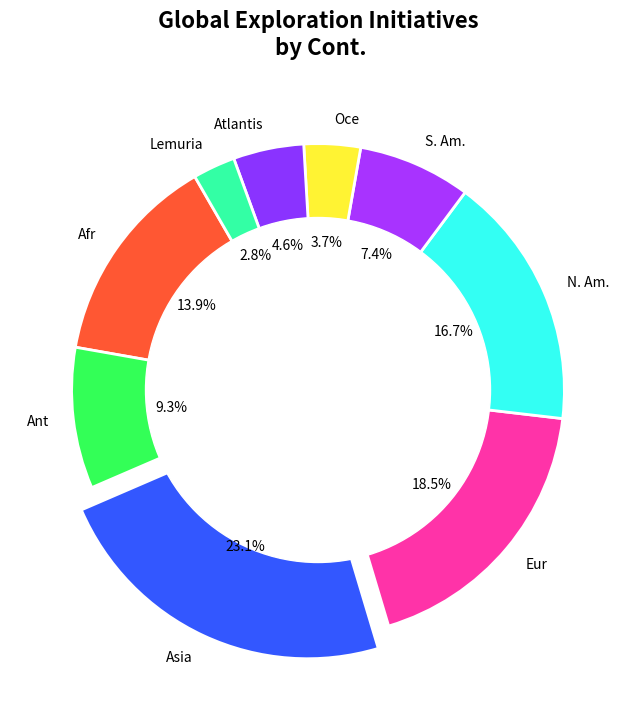

Write Python code to recreate this figure.
import matplotlib.pyplot as plt

# Updated list of continents to include fictional groups
continents = ['Afr', 'Ant', 'Asia', 'Eur', 'N. Am.', 'S. Am.', 'Oce', 'Atlantis', 'Lemuria']
# Updated percentage to include the new groups
initiatives_percentage = [15, 10, 25, 20, 18, 8, 4, 5, 3]
# Extended color scheme to cover the additional slices
new_colors = ['#FF5733', '#33FF57', '#3357FF', '#FF33A8', '#33FFF3', '#A833FF', '#FFF333', '#8A33FF', '#33FFA5']

plt.figure(figsize=(12, 8))
explode = (0, 0, 0.1, 0, 0, 0, 0, 0, 0)
wedges, texts, autotexts = plt.pie(
    initiatives_percentage, 
    labels=continents, 
    autopct='%1.1f%%', 
    startangle=120, 
    colors=new_colors, 
    explode=explode
)

for w in wedges:
    w.set_linewidth(2)
    w.set_edgecolor('white')

plt.gca().add_artist(plt.Circle((0, 0), 0.70, color='white'))

plt.title('Global Exploration Initiatives\n by Cont.', fontsize=16, fontweight='bold', pad=20)

plt.show()
